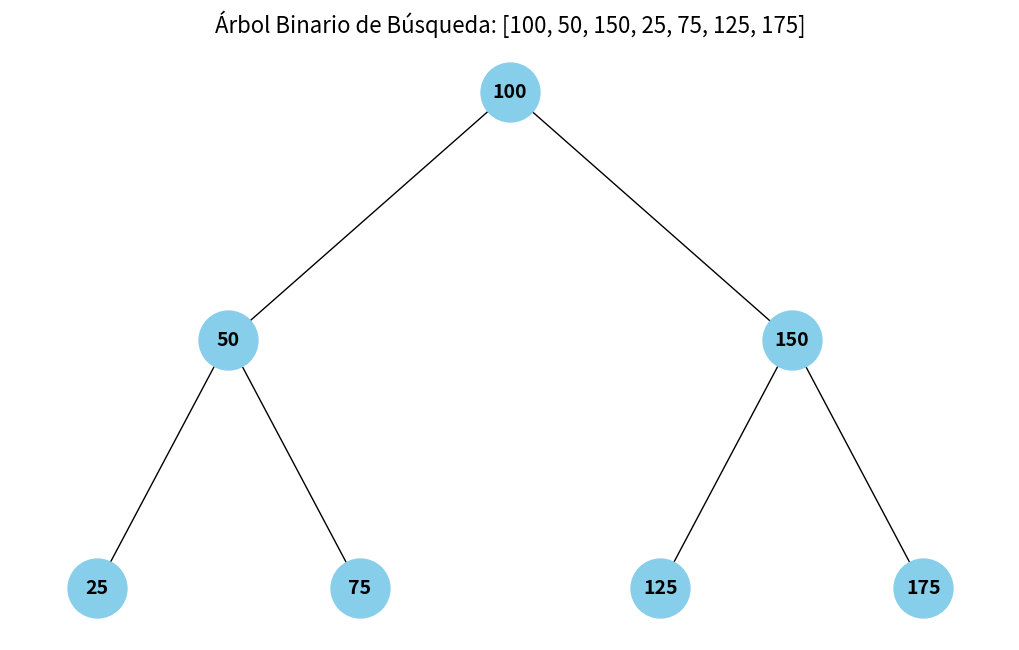

The matplotlib source for this figure:
import matplotlib.pyplot as plt
import networkx as nx

G = nx.DiGraph()

edges = [
    (100, 50),
    (100, 150),
    (50, 25),
    (50, 75),
    (150, 125),
    (150, 175)
]

G.add_edges_from(edges)

pos = {
    100: (0, 2),
    50: (-1.5, 1),
    150: (1.5, 1),
    25: (-2.2, 0),
    75: (-0.8, 0),
    125: (0.8, 0),
    175: (2.2, 0)
}

plt.figure(figsize=(10, 6))

nx.draw(
    G, pos,
    with_labels=True,
    node_color='skyblue',
    node_size=1800,
    font_size=14,
    font_weight='bold',
    arrows=False
)

plt.title("Árbol Binario de Búsqueda: [100, 50, 150, 25, 75, 125, 175]", fontsize=16)
plt.axis('off')
plt.show()
